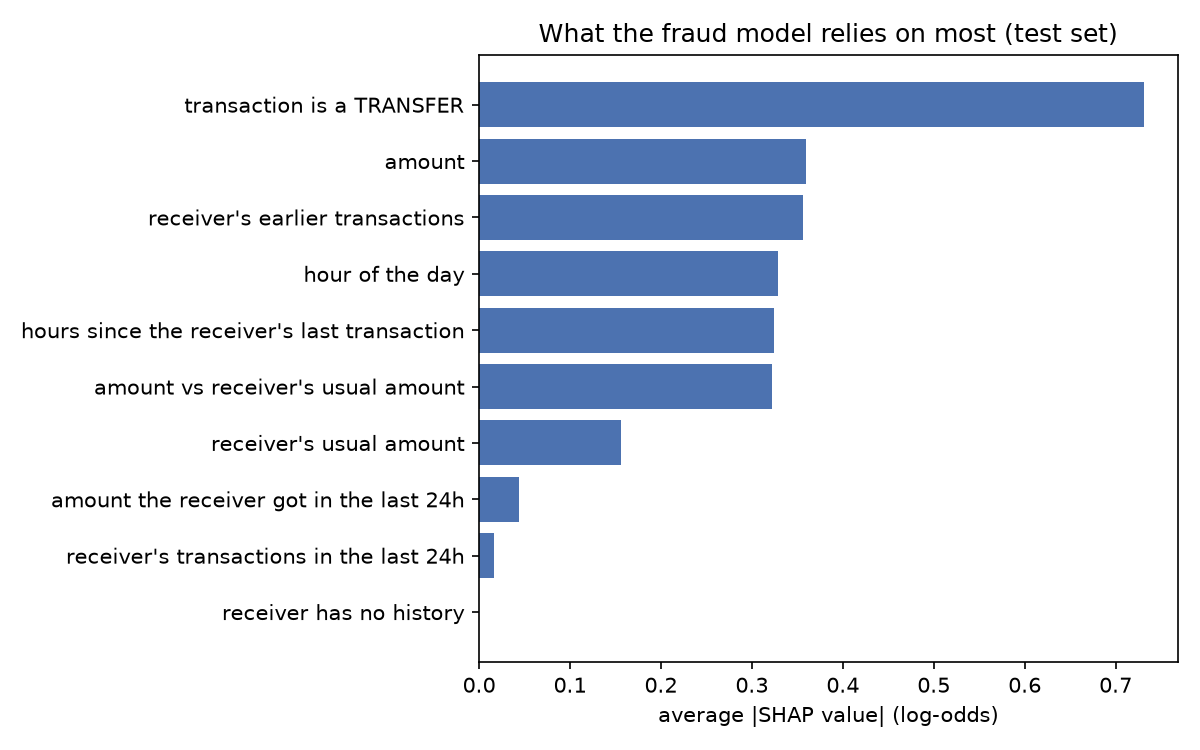

Source data for this figure (header and first rows):
, mean_abs_shap
is_transfer, 0.7314
amount, 0.3599
dest_txns_prev_all, 0.3556
hour_of_day, 0.3289
dest_hours_since_prev, 0.3244
amount_vs_dest_avg, 0.322
dest_avg_amount_prev, 0.1564
dest_amount_prev_24h, 0.04369
dest_txns_prev_24h, 0.01603
dest_is_new, 0.0
